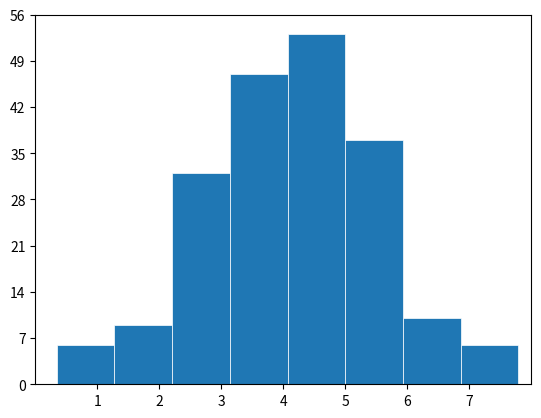

Reproduce this figure in Python.
import matplotlib.pyplot as plt
import numpy as np

np.random.seed(1)
x = 4 + np.random.normal(0, 1.5, 200)

# plot:
fig, ax = plt.subplots()

ax.hist(x, bins=8, linewidth=0.5, edgecolor="white")

ax.set(xlim=(0, 8), xticks=range(1, 8),
       ylim=(0, 56), yticks=np.linspace(0, 56, 9))

#plt.show()
plt.savefig('histogram.png')


